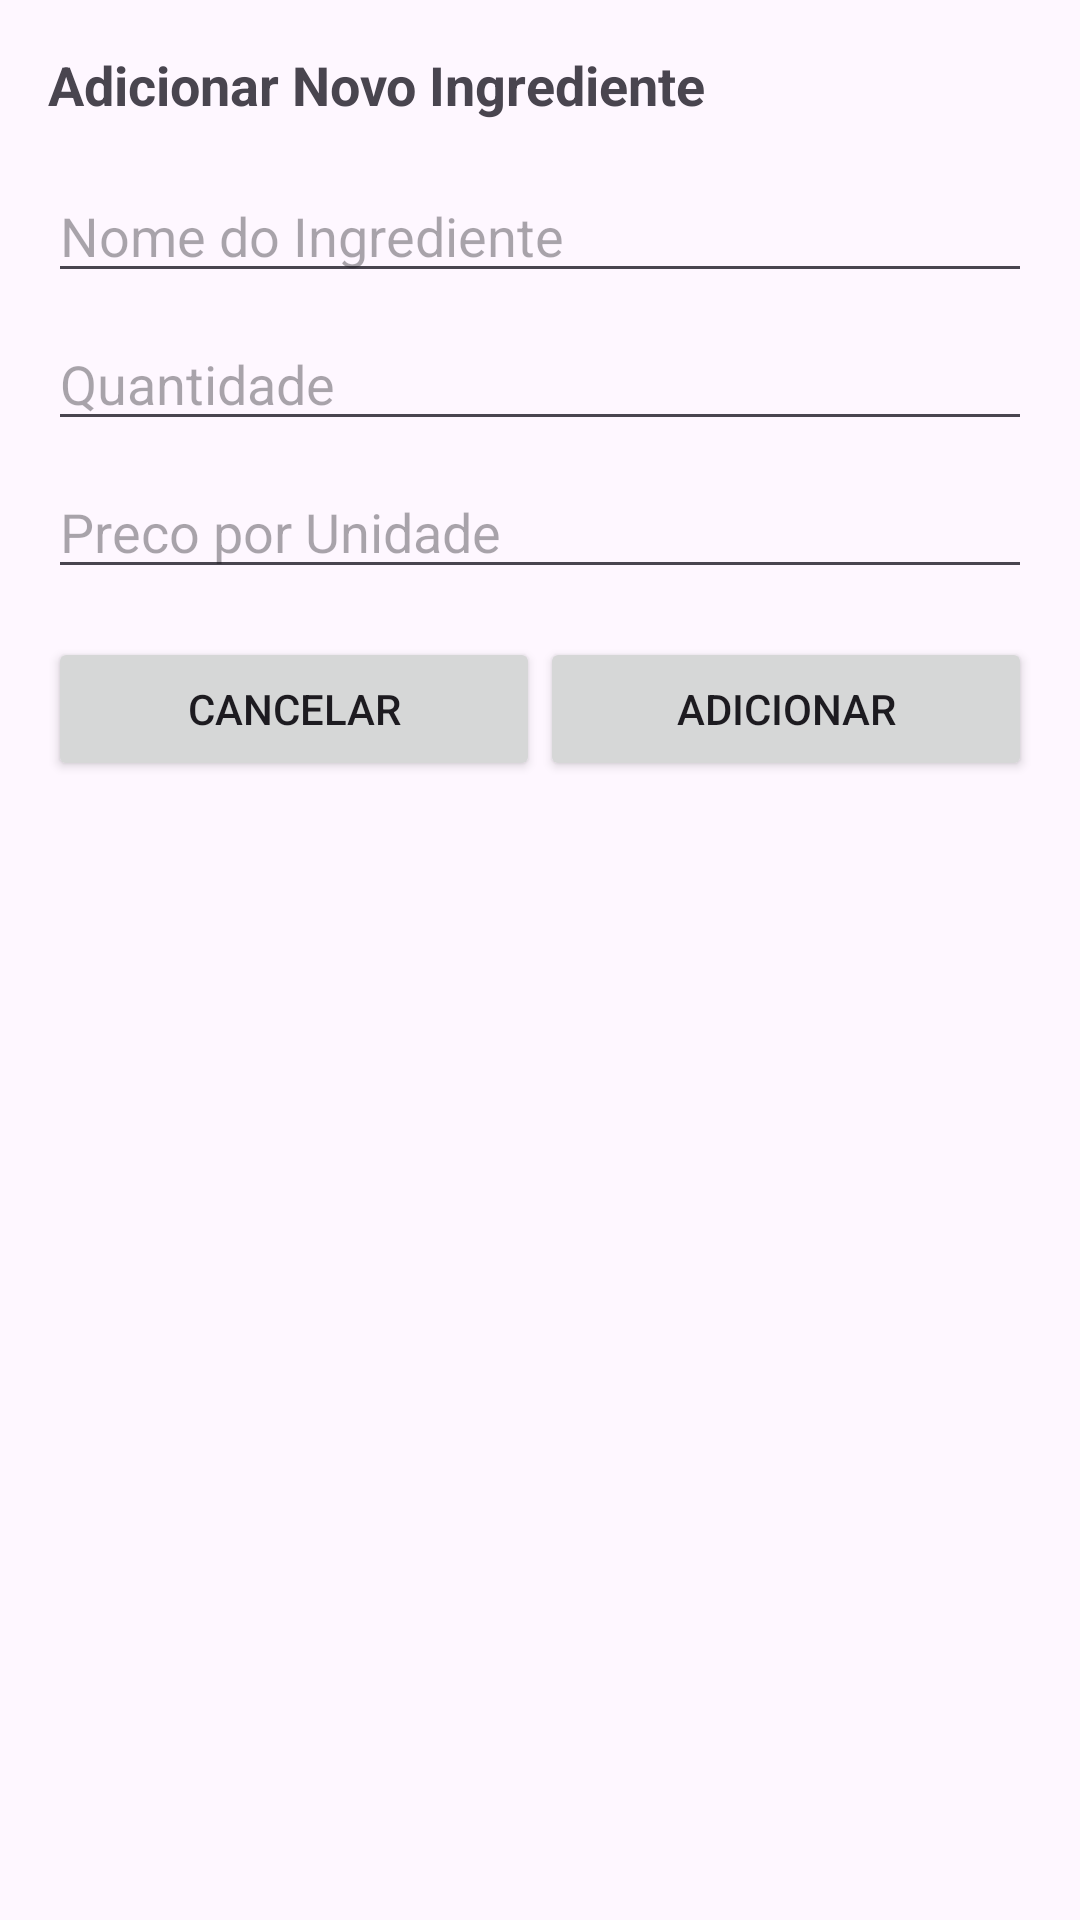

Here is an Android app screen rendered from its layout file. Give the layout XML and the strings, colors and styles it references.
<!-- AndroidManifest.xml: application theme Theme.FarofaCIda -->
<!-- res/layout/layout_add_ingrediente.xml -->
<?xml version="1.0" encoding="utf-8"?>
<LinearLayout xmlns:android="http://schemas.android.com/apk/res/android"
    android:layout_width="match_parent"
    android:layout_height="wrap_content"
    android:orientation="vertical"
    android:padding="16dp">

    <TextView
        android:layout_width="wrap_content"
        android:layout_height="wrap_content"
        android:text="Adicionar Novo Ingrediente"
        android:textSize="18sp"
        android:textStyle="bold"/>

    <EditText
        android:id="@+id/etIngredienteNome"
        android:layout_width="match_parent"
        android:layout_height="wrap_content"
        android:layout_marginTop="16dp"
        android:hint="Nome do Ingrediente"/>

    <EditText
        android:id="@+id/etIngredienteQuantidade"
        android:layout_width="match_parent"
        android:layout_height="wrap_content"
        android:layout_marginTop="8dp"
        android:hint="Quantidade"
        android:inputType="number"/>
    <EditText
        android:id="@+id/etIngredientePreco"
        android:layout_width="match_parent"
        android:layout_height="wrap_content"
        android:layout_marginTop="8dp"
        android:hint="Preco por Unidade"
        android:inputType="number"/>

    <LinearLayout
        android:layout_width="match_parent"
        android:layout_height="wrap_content"
        android:layout_marginTop="16dp"
        android:orientation="horizontal">


        <Button
            android:id="@+id/btnCancelar"
            android:layout_width="0dp"
            android:layout_height="wrap_content"
            android:layout_weight="1"
            android:onClick="CancelarIngrediente"
            android:text="Cancelar" />

        <Button
            android:id="@+id/btnAdd"
            android:layout_width="0dp"
            android:layout_height="wrap_content"
            android:layout_weight="1"
            android:onClick="AdicionarIngrediente"
            android:text="Adicionar" />
    </LinearLayout>
</LinearLayout>
<!-- resources referenced by this layout -->
<resources>
  <style name="Theme.FarofaCIda" parent="Base.Theme.FarofaCIda" />
  <style name="Base.Theme.FarofaCIda" parent="Theme.Material3.DayNight.NoActionBar">
          
          
      </style>
</resources>
